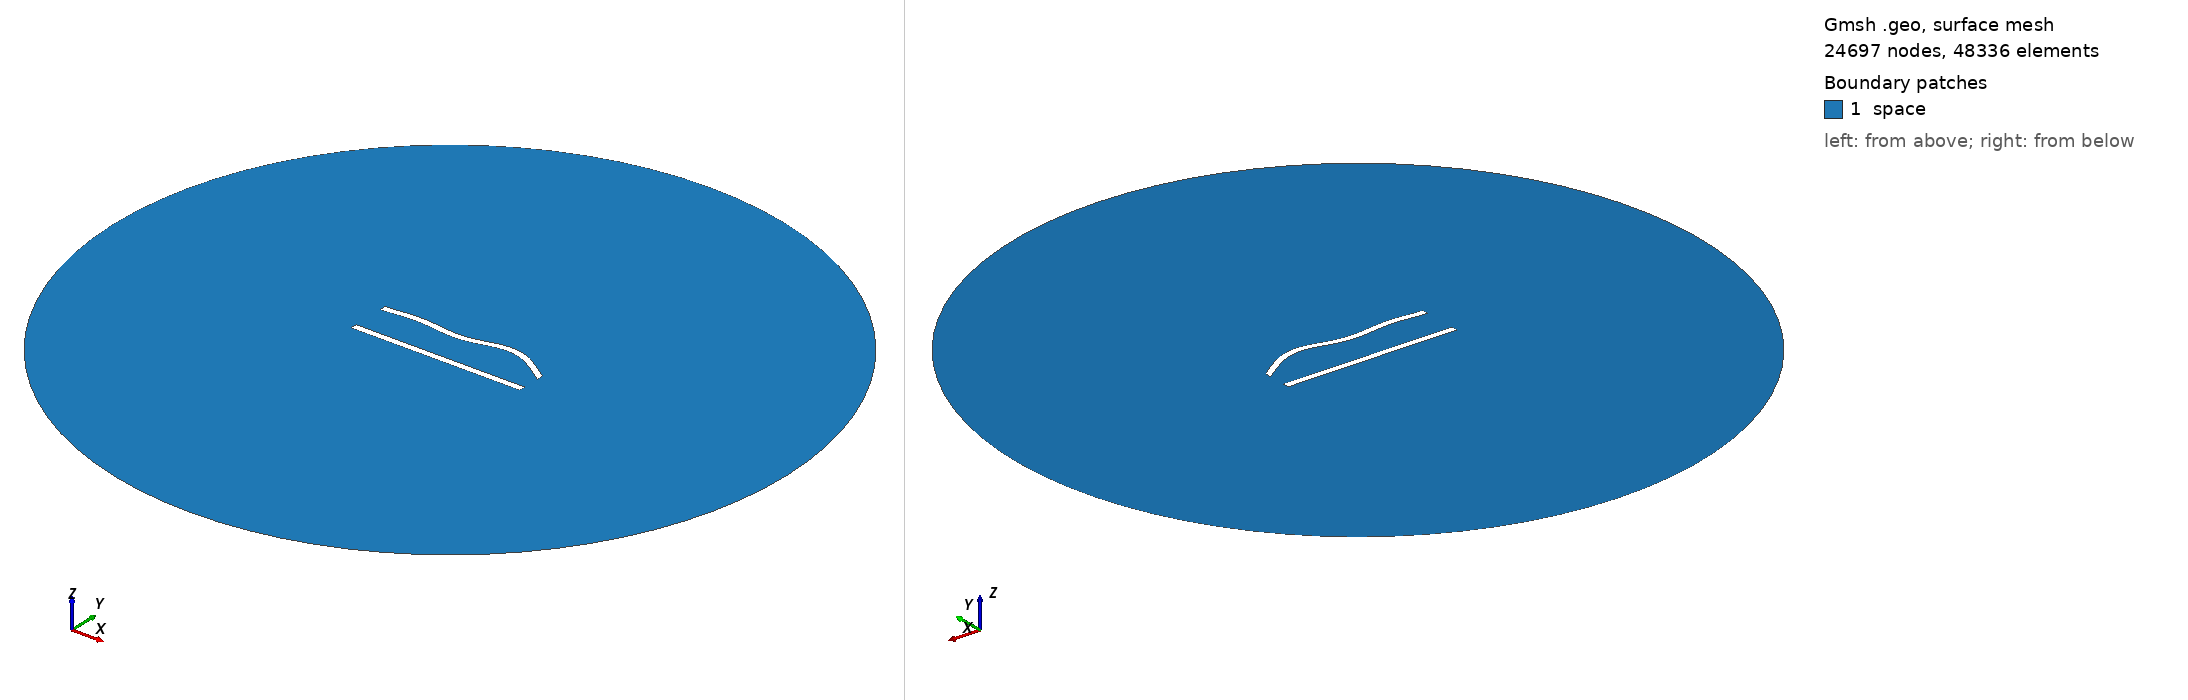

Gmsh geometry script, surface-meshed: 24697 nodes, 48336 surface elements. Boundary patches (legend numbers): 1 space. Left view from above one corner, right view from below the opposite corner. Legend entries are the model's physical surfaces. The drawing asked Gmsh for element sizes between 1% and 20% of the model's largest extent; the script's own settings can give other sizes.

=== 129.geo (drawn) ===
//---------------------------------------
// Geometry kernel
//---------------------------------------

SetFactory("OpenCASCADE");



//---------------------------------------
// Parameters of the geometry
//---------------------------------------

// Overetch of the upper plate
overetch = 0.0;

// Distance between the plates
distance = 22.5;

// Discretization over the x axis (for the deformation)
nx = 50; 

// Length of the plate
L = 100 - overetch; 

// Number of modes
n = 4; 

// 1st mode coefficient
coeff(1) = 0.0;
beta(1) = 0.596864 * 3.1415926535 / L;

// 2nd mode coefficient
coeff(2) = 1.5;
beta(2) = 1.49418 * 3.1415926535 / L;

// 3rd mode coefficient
coeff(3) = -1.5;
beta(3) = 2.50025 * 3.1415926535 / L;

// 4th mode coefficient
coeff(4) = 1.5;
beta(4) = 3.49999 * 3.1415926535 / L;



//---------------------------------------
// Upper plate (deformed rectangle)
//---------------------------------------

// Coordiantes of the upper plate
xmin = -50;
xmax = 50 - overetch;

// Height of the upper plate
yheight = 4 - 2 * overetch;

// Indexes of the points
UpperID[] = {};
LowerID[] = {};
LeftID[] = {};
RightID[] = {};

// Point index
p = 1;

// Horizontal edges
For i In {1:nx}
    x = xmin + (i-1)*(xmax - xmin)/(nx-1);

    y_bottom = distance / 2 + overetch;
    For j In {1:n}
        C = (Cosh(beta(j)*L) + Cos(beta(j)*L)) / (Sinh(beta(j)*L) + Sin(beta(j)*L));
        y_bottom  = y_bottom + coeff(j) * (Cosh(beta(j)*(x+50)) - Cos(beta(j)*(x+50)) - C * (Sinh(beta(j)*(x+50)) - Sin(beta(j)*(x+50))));
    EndFor

    y_top = y_bottom + yheight;

    Point(p) = {x, y_top, 0, 1.0};
    UpperID[i] = p;
    p = p + 1;

    Point(p) = {x, y_bottom, 0, 1.0};
    LowerID[i] = p;
    p = p + 1;
EndFor

// Create point lists
UpperPts[] = {}; LowerPts[] = {};
For i In {1:nx}
  UpperPts[] += {UpperID[i]};
  LowerPts[] += {LowerID[i]};
EndFor

// Build splines
Spline(1) = {UpperPts[]};
Spline(2) = {LowerPts[]};
Line(3) = {LowerPts[nx-1], UpperPts[nx-1]};
Line(4) = {LowerPts[0], UpperPts[0]};

// Build the plane surface
Curve Loop(1) = {2, 3, -1, -4};
Plane Surface(1) = {1};



//---------------------------------------
// Lower plate (rectangle)
//---------------------------------------

// Vertices
Point(1001) = {-50, -distance/2, 0, 1.0};
Point(1002) = { 50, -distance/2, 0, 1.0};
Point(1003) = { 50,  -distance/2 + 4, 0, 1.0};
Point(1004) = {-50,  -distance/2 + 4, 0, 1.0};

// Edges
Line(5) = {1001, 1002};
Line(6) = {1002, 1003};
Line(7) = {1003, 1004};
Line(8) = {1004, 1001};

// Plane surface
Line Loop(2) = {5, 6, 7, 8};
Plane Surface(2) = {2}; 



//---------------------------------------
// Outer (fictious) boundary
//---------------------------------------

// Points
Point(1005) = {0, 0, 0};       // Center
Point(1006) = {200, 0, 0};     // Start point
Point(1007) = {0, 200, 0};     // 90 degrees
Point(1008) = {-200, 0, 0};    // 180 degrees
Point(1009) = {0, -200, 0};    // 270 degrees

// Circle arcs (each needs start, center, end)
Circle(9) = {1006, 1005, 1007};
Circle(10) = {1007, 1005, 1008};
Circle(11) = {1008, 1005, 1009};
Circle(12) = {1009, 1005, 1006};

// Plane surface for the entire domain
Curve Loop(3) = {9, 10, 11, 12};
Surface(3) = {3};

// Subtract the plates from the whole domain to obtain the actual domain where we want to solve the equations
BooleanDifference{ Surface{3}; Delete; }{ Surface{1}; Surface{2}; Delete; }




//---------------------------------------
// Transfinite Lines/Curves
//---------------------------------------

// Set the number of points on the boundaries
r = 6;
d = 0.15;

// Plates
Transfinite Curve {1} = 50*r/4 Using Progression 1;
Transfinite Line {2} = 50*r Using Progression 1;
Transfinite Curve {3, 4} = 2*r Using Progression 1+d;
Transfinite Line {5} = 50*r/4 Using Progression 1;
Transfinite Line {7} = 50*r Using Progression 1;
Transfinite Line {6} = 2*r Using Progression 1-d;
Transfinite Line {8} = 2*r Using Progression 1+d;

// Outer boundary
Transfinite Line {9, 10, 11, 12} = 20 Using Progression 1;



//---------------------------------------
// Physical groups
//---------------------------------------                

// Physical curves (boundaries)
Physical Line("force_segment", 10) = {2};
Physical Line("upper_plate", 11) = {1, 3, 4};
Physical Line("lower_plate", 12) = {5, 6, 7, 8};
Physical Line("boundary", 20) = {9, 10, 11, 12};

// Physical Surfaces
Physical Surface("space", 30) = {3};



//---------------------------------------
// 6. Generate the Mesh
//---------------------------------------

// 2D mesh generation
Mesh 2;
